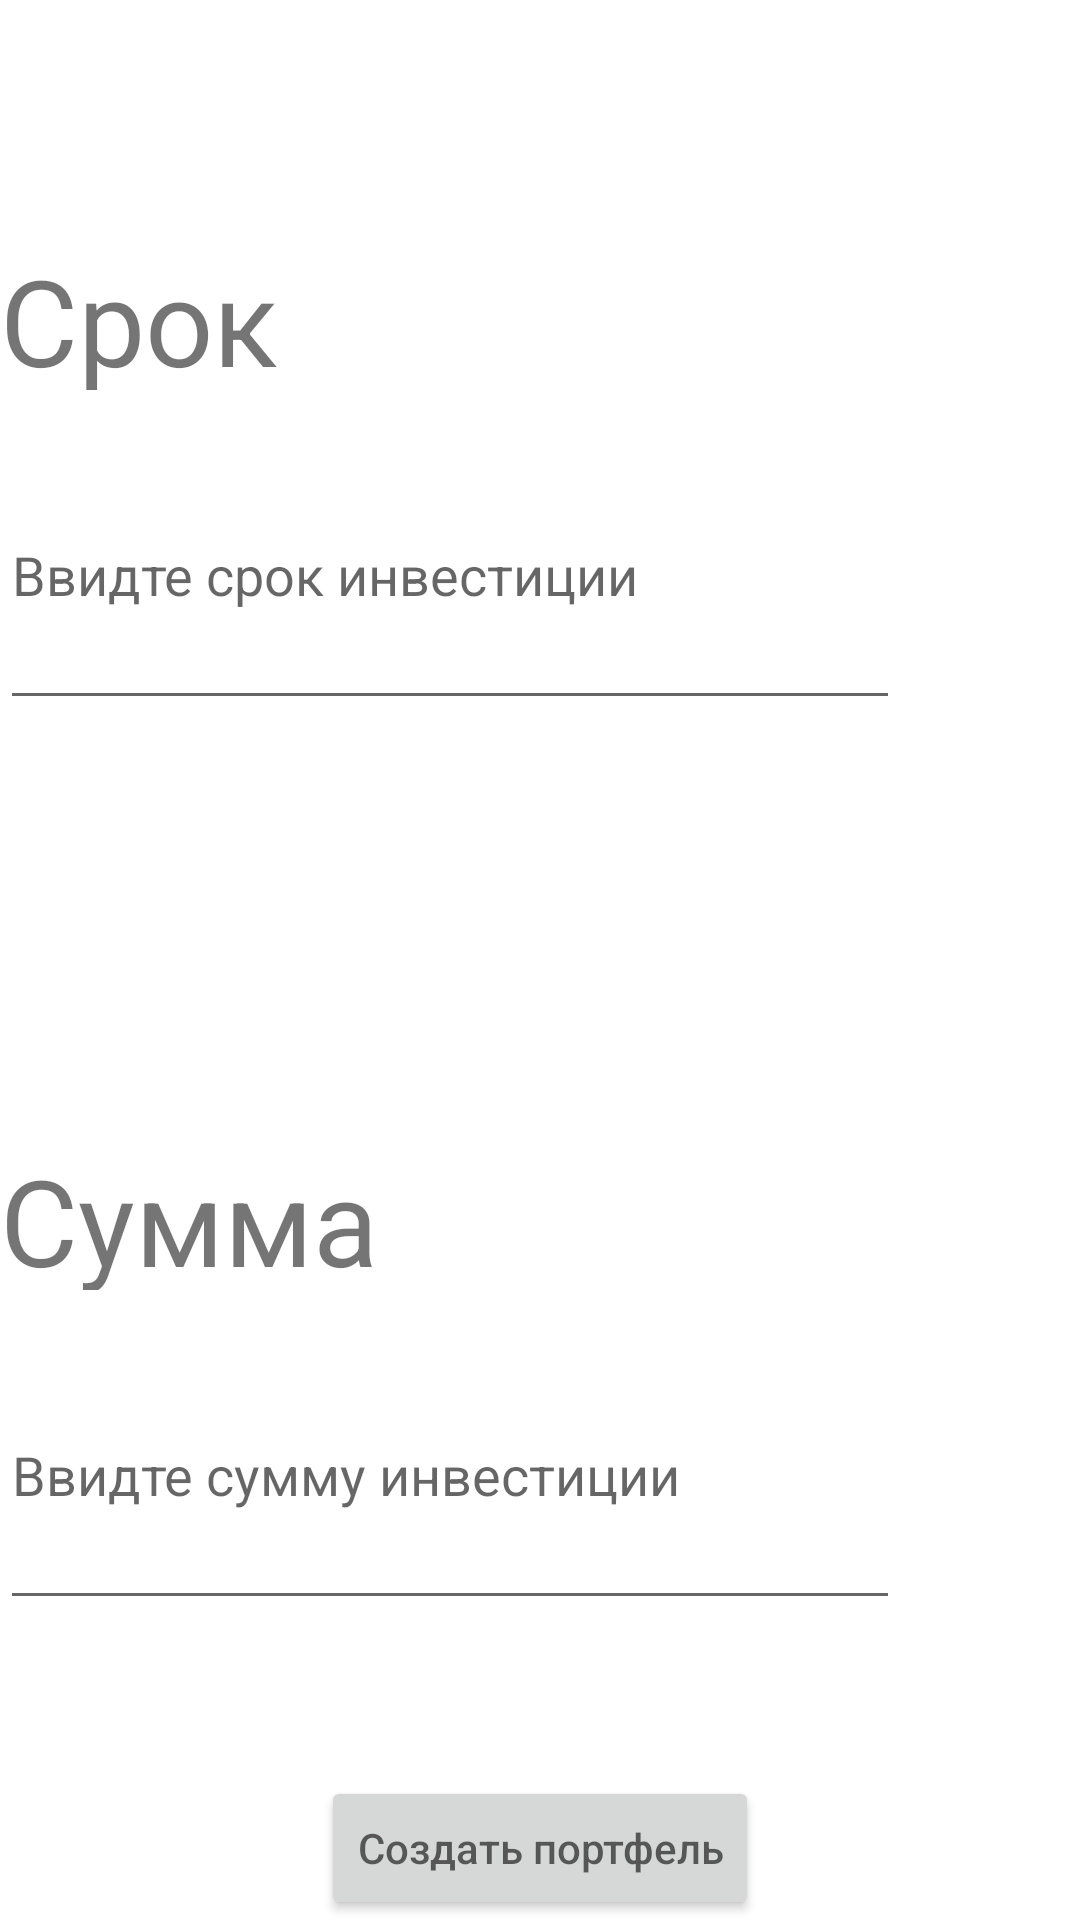

Layout XML and referenced resources for this Android screen:
<!-- AndroidManifest.xml: application theme Theme.ObligationCalculator -->
<!-- res/layout/activity_main.xml -->
<?xml version="1.0" encoding="utf-8"?>
<androidx.constraintlayout.widget.ConstraintLayout xmlns:android="http://schemas.android.com/apk/res/android"
    xmlns:app="http://schemas.android.com/apk/res-auto"
    xmlns:tools="http://schemas.android.com/tools"
    android:layout_width="match_parent"
    android:layout_height="match_parent"
    tools:context=".MainActivity">

    <TextView
        android:id="@+id/periodText"
        android:layout_width="300dp"
        android:layout_height="50dp"
        android:textSize="40dp"
        android:layout_marginBottom="10dp"
        android:text="@string/periodText"
        app:layout_constraintBottom_toTopOf="@+id/inputPeriodText"
        app:layout_constraintStart_toStartOf="parent"
        app:layout_constraintTop_toTopOf="parent"
        app:layout_constraintVertical_bias="1.0" />

    <EditText
        android:id="@+id/inputPeriodText"
        android:layout_width="300dp"
        android:layout_height="100dp"
        android:layout_marginBottom="400dp"
        android:ems="10"
        android:inputType="number"
        android:minHeight="48dp"
        android:hint="@string/inputPeriodText"
        app:layout_constraintBottom_toBottomOf="parent"
        app:layout_constraintStart_toStartOf="parent" />

    <TextView
        android:id="@+id/moneyText"
        android:layout_width="300dp"
        android:layout_height="50dp"
        android:textSize="40dp"
        android:layout_marginBottom="10dp"
        android:text="@string/moneyText"
        app:layout_constraintBottom_toTopOf="@+id/inputMoneyText"
        app:layout_constraintStart_toStartOf="parent"
        app:layout_constraintTop_toTopOf="parent"
        app:layout_constraintVertical_bias="1.0" />

    <EditText
        android:id="@+id/inputMoneyText"
        android:layout_width="300dp"
        android:layout_height="100dp"
        android:layout_marginBottom="100dp"
        android:ems="10"
        android:inputType="number"
        android:minHeight="48dp"
        android:hint="@string/inputMoneyText"
        app:layout_constraintBottom_toBottomOf="parent"
        app:layout_constraintStart_toStartOf="parent" />

    <Button
        android:id="@+id/button_create_portfolio"
        android:layout_width="wrap_content"
        android:layout_height="wrap_content"
        android:hint="@string/button_create_portfolio"
        app:layout_constraintBottom_toBottomOf="parent"
        app:layout_constraintEnd_toEndOf="parent"
        app:layout_constraintStart_toStartOf="parent" />
</androidx.constraintlayout.widget.ConstraintLayout>
<!-- resources referenced by this layout -->
<resources>
  <string name="button_create_portfolio">Создать портфель</string>
  <string name="inputMoneyText">Ввидте сумму инвестиции</string>
  <string name="inputPeriodText">Ввидте срок инвестиции</string>
  <string name="moneyText">Сумма инвестиции</string>
  <string name="periodText">Срок инвестиции</string>
  <style name="Theme.ObligationCalculator" parent="Theme.MaterialComponents.DayNight.DarkActionBar">
          
          <item name="colorPrimary">@color/purple_500</item>
          <item name="colorPrimaryVariant">@color/purple_700</item>
          <item name="colorOnPrimary">@color/white</item>
          
          <item name="colorSecondary">@color/teal_200</item>
          <item name="colorSecondaryVariant">@color/teal_700</item>
          <item name="colorOnSecondary">@color/black</item>
          
          <item name="android:statusBarColor" tools:targetApi="l">?attr/colorPrimaryVariant</item>
          
      </style>
  <!-- not gathered from this repository: default colours our renderer supplied (Android Studio template values) -->
  <color name="purple_500">#FF6200EE</color>
  <color name="purple_700">#FF3700B3</color>
  <color name="teal_200">#FF03DAC5</color>
  <color name="teal_700">#FF018786</color>
  <color name="black">#FF000000</color>
  <color name="white">#FFFFFFFF</color>
</resources>
